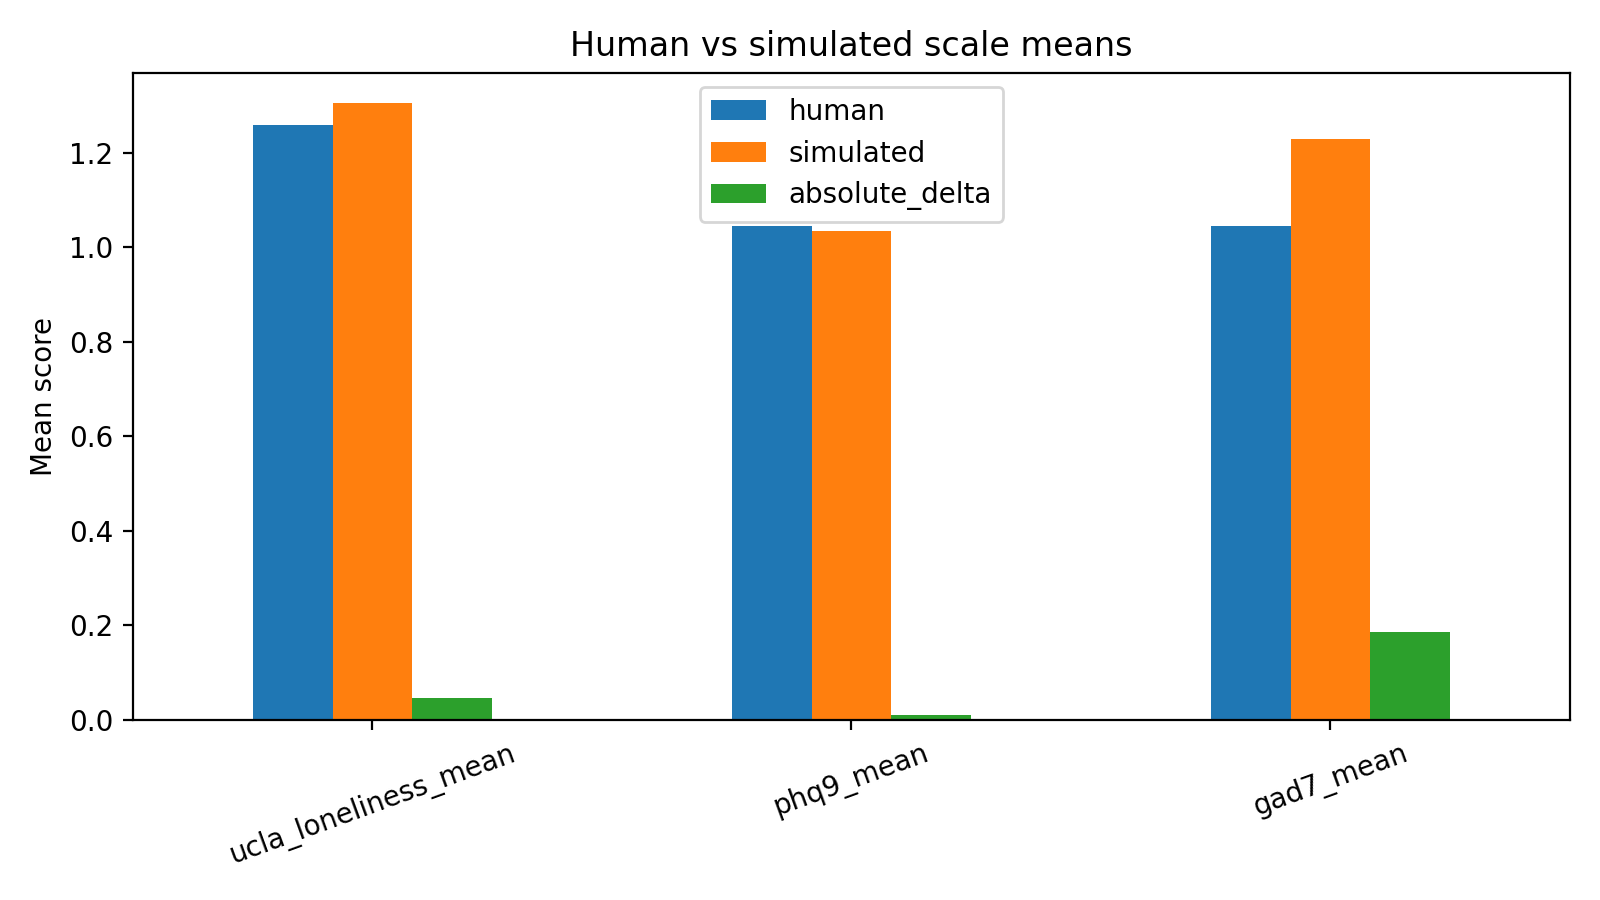

Values plotted in this chart, from the file beside it:
scale, human, simulated, absolute_delta
ucla_loneliness_mean, 1.259, 1.305, 0.04531
phq9_mean, 1.044, 1.035, 0.009722
gad7_mean, 1.045, 1.23, 0.1857
